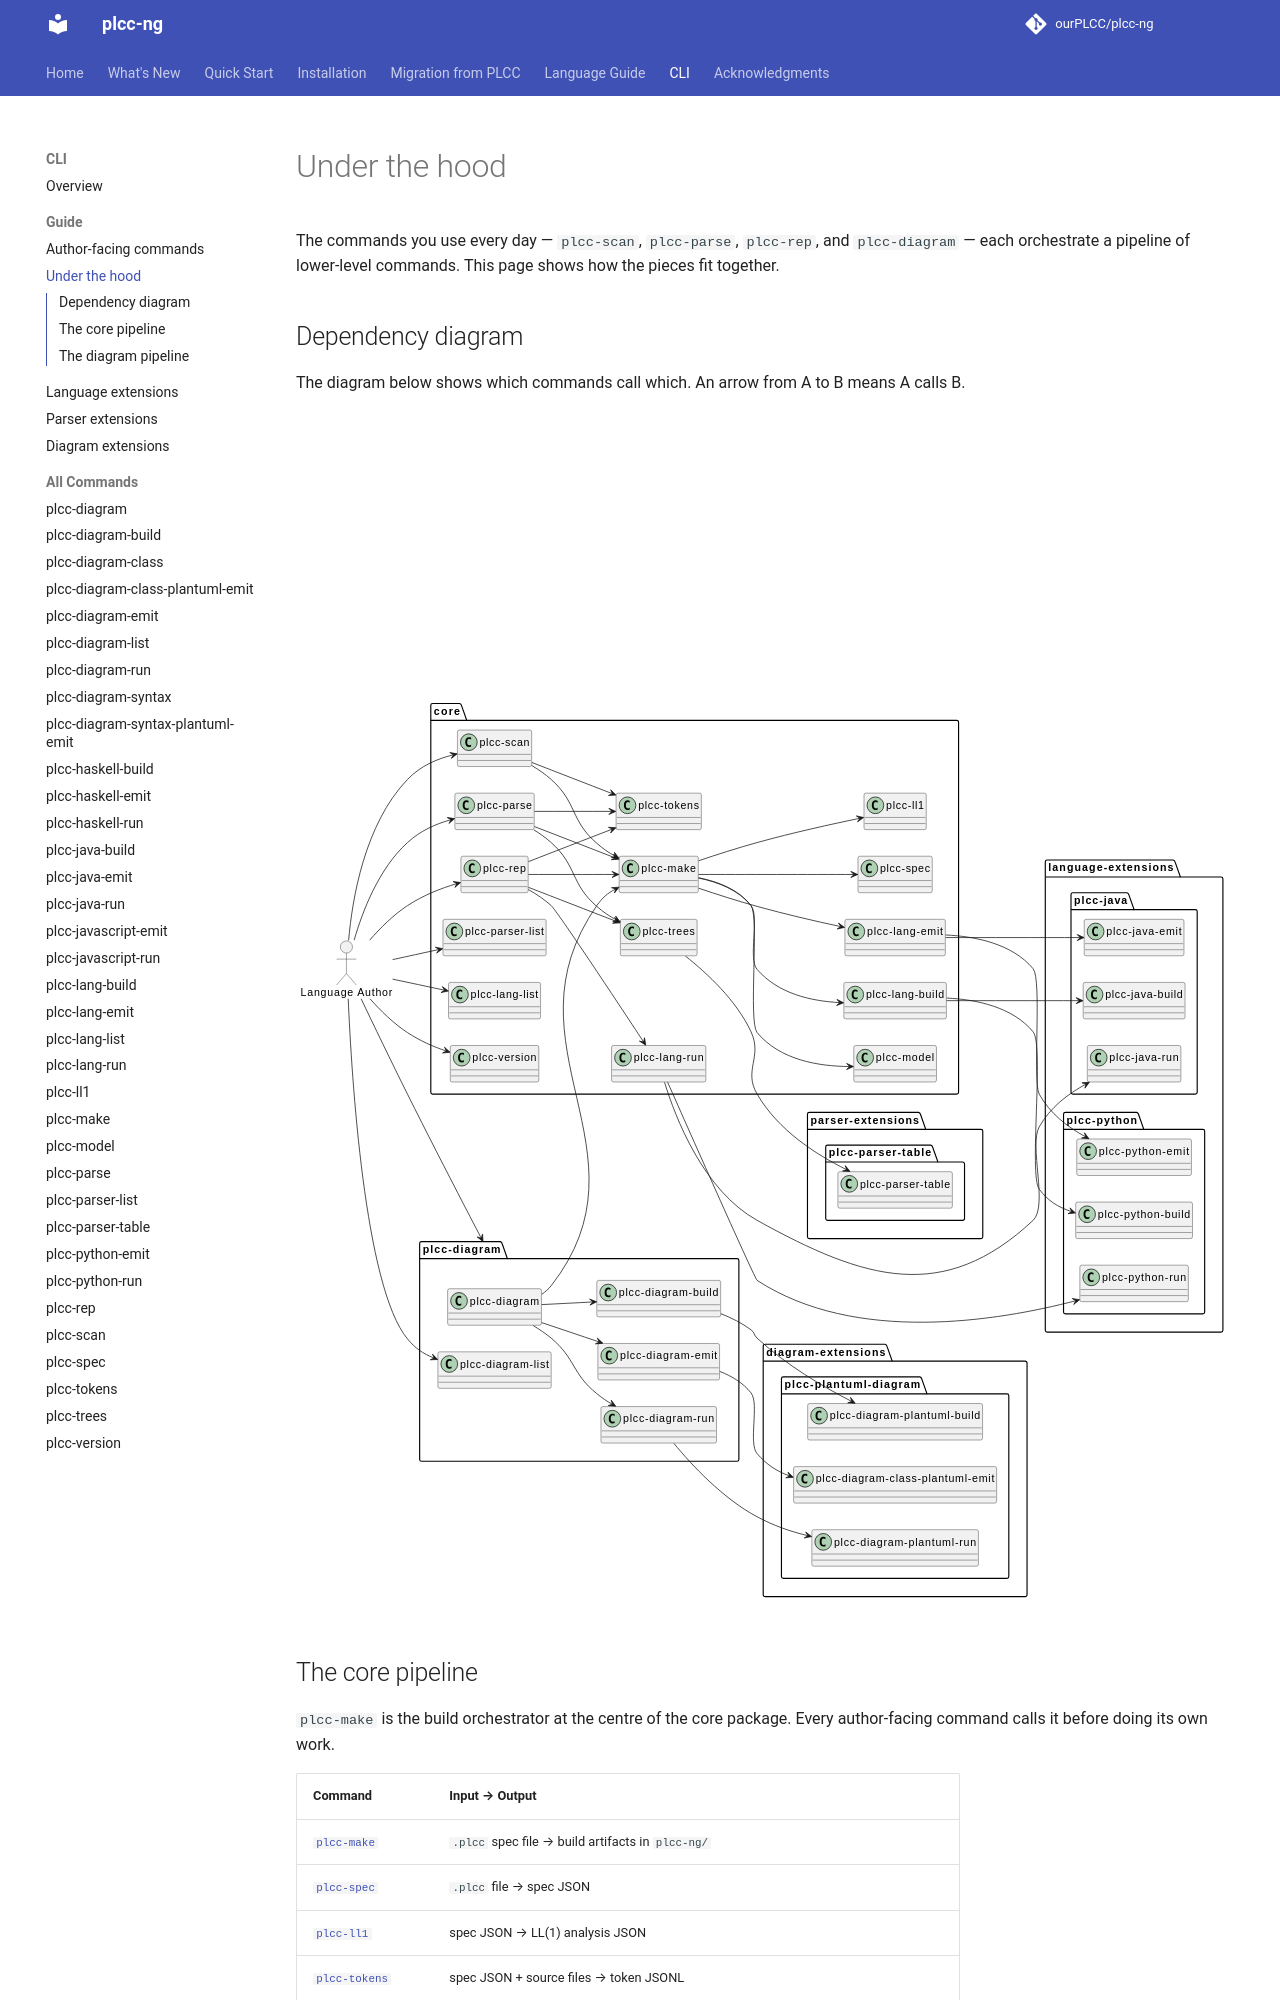

repository: ourPLCC/plcc-ng · page: dev/cli/guide/under-the-hood/index.html · generator: mkdocs

# Under the hood

The commands you use every day — `plcc-scan`, `plcc-parse`, `plcc-rep`, and
`plcc-diagram` — each orchestrate a pipeline of lower-level commands. This
page shows how the pieces fit together.

## Dependency diagram

The diagram below shows which commands call which. An arrow from A to B means
A calls B.

```plantuml
@startuml
allowmixing

left to right direction

package language-extensions {
  package plcc-java {
    class plcc-java-emit
    class plcc-java-build
    class plcc-java-run
  }

  package plcc-python {
    class plcc-python-emit
    class plcc-python-build
    class plcc-python-run
  }
}

package parser-extensions {
  package plcc-parser-table {
    class plcc-parser-table
  }
}

package diagram-extensions {
  package plcc-plantuml-diagram {
    class plcc-diagram-class-plantuml-emit
    class plcc-diagram-plantuml-build
    class plcc-diagram-plantuml-run
  }
}

package core {

  class plcc-version
  class plcc-lang-list
  class plcc-parser-list

  plcc-scan --> plcc-make
  plcc-scan --> plcc-tokens

  plcc-parse --> plcc-make
  plcc-parse --> plcc-tokens
  plcc-parse --> plcc-trees

  plcc-rep --> plcc-make
  plcc-rep --> plcc-tokens
  plcc-rep --> plcc-trees
  plcc-rep --> plcc-lang-run

  plcc-make --> plcc-spec
  plcc-make --> plcc-ll1
  plcc-make --> plcc-model
  plcc-make --> plcc-lang-emit
  plcc-make --> plcc-lang-build

  plcc-trees --> parser-extensions.plcc-parser-table.plcc-parser-table

  plcc-lang-emit --> plcc-python-emit
  plcc-lang-emit --> plcc-java-emit
  plcc-lang-build --> plcc-java-build
  plcc-lang-build --> plcc-python-build
  plcc-lang-run --> plcc-python-run
  plcc-lang-run --> plcc-java-run

}

package plcc-diagram {

  class plcc-diagram-list

  plcc-diagram --> plcc-make
  plcc-diagram --> plcc-diagram-emit
  plcc-diagram --> plcc-diagram-build
  plcc-diagram --> plcc-diagram-run

  plcc-diagram-emit --> plcc-diagram-class-plantuml-emit
  plcc-diagram-build --> plcc-diagram-plantuml-build
  plcc-diagram-run --> plcc-diagram-plantuml-run

}

actor "Language Author" as author

author --> plcc-scan
author --> plcc-parse
author --> plcc-rep
author --> plcc-version
author --> plcc-lang-list
author --> plcc-parser-list
author --> plcc-diagram
author --> plcc-diagram-list

@enduml
```
